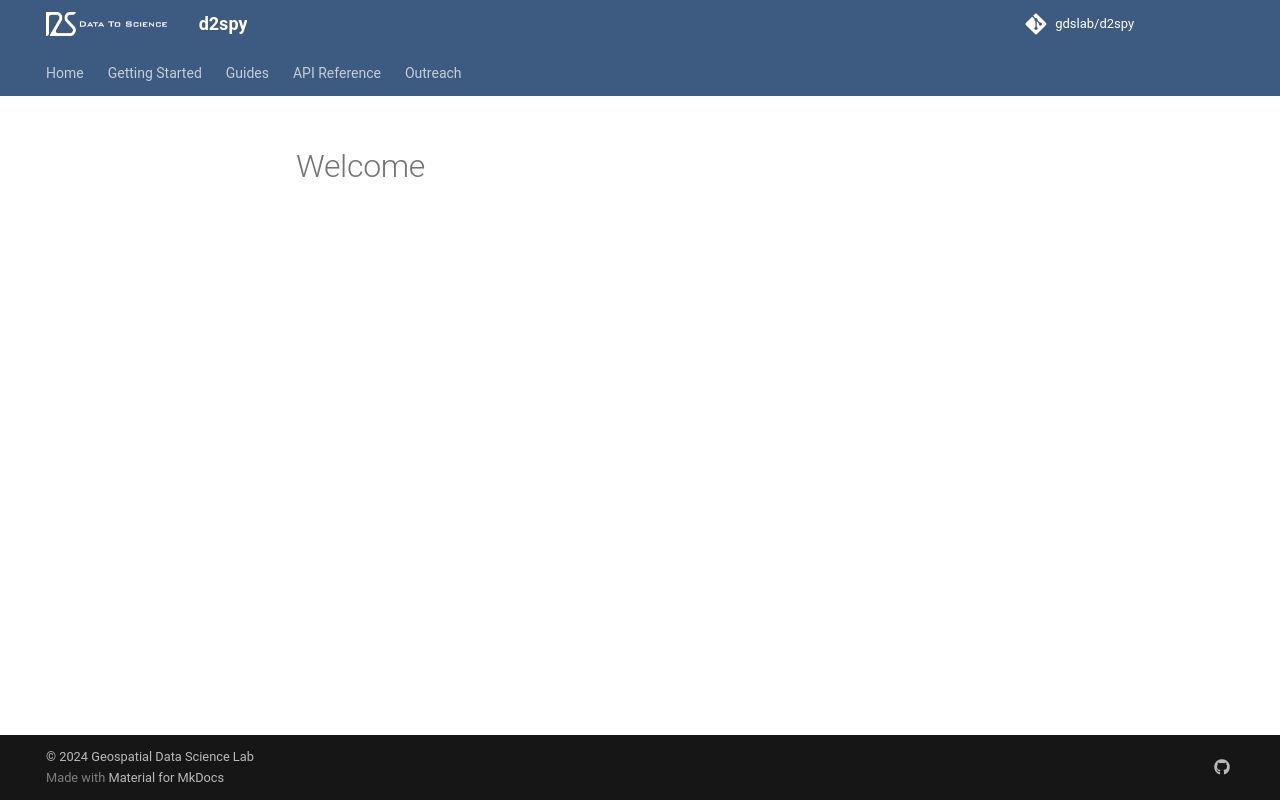

repository: gdslab/d2spy · page: welcome/index.html · generator: mkdocs

# Welcome
